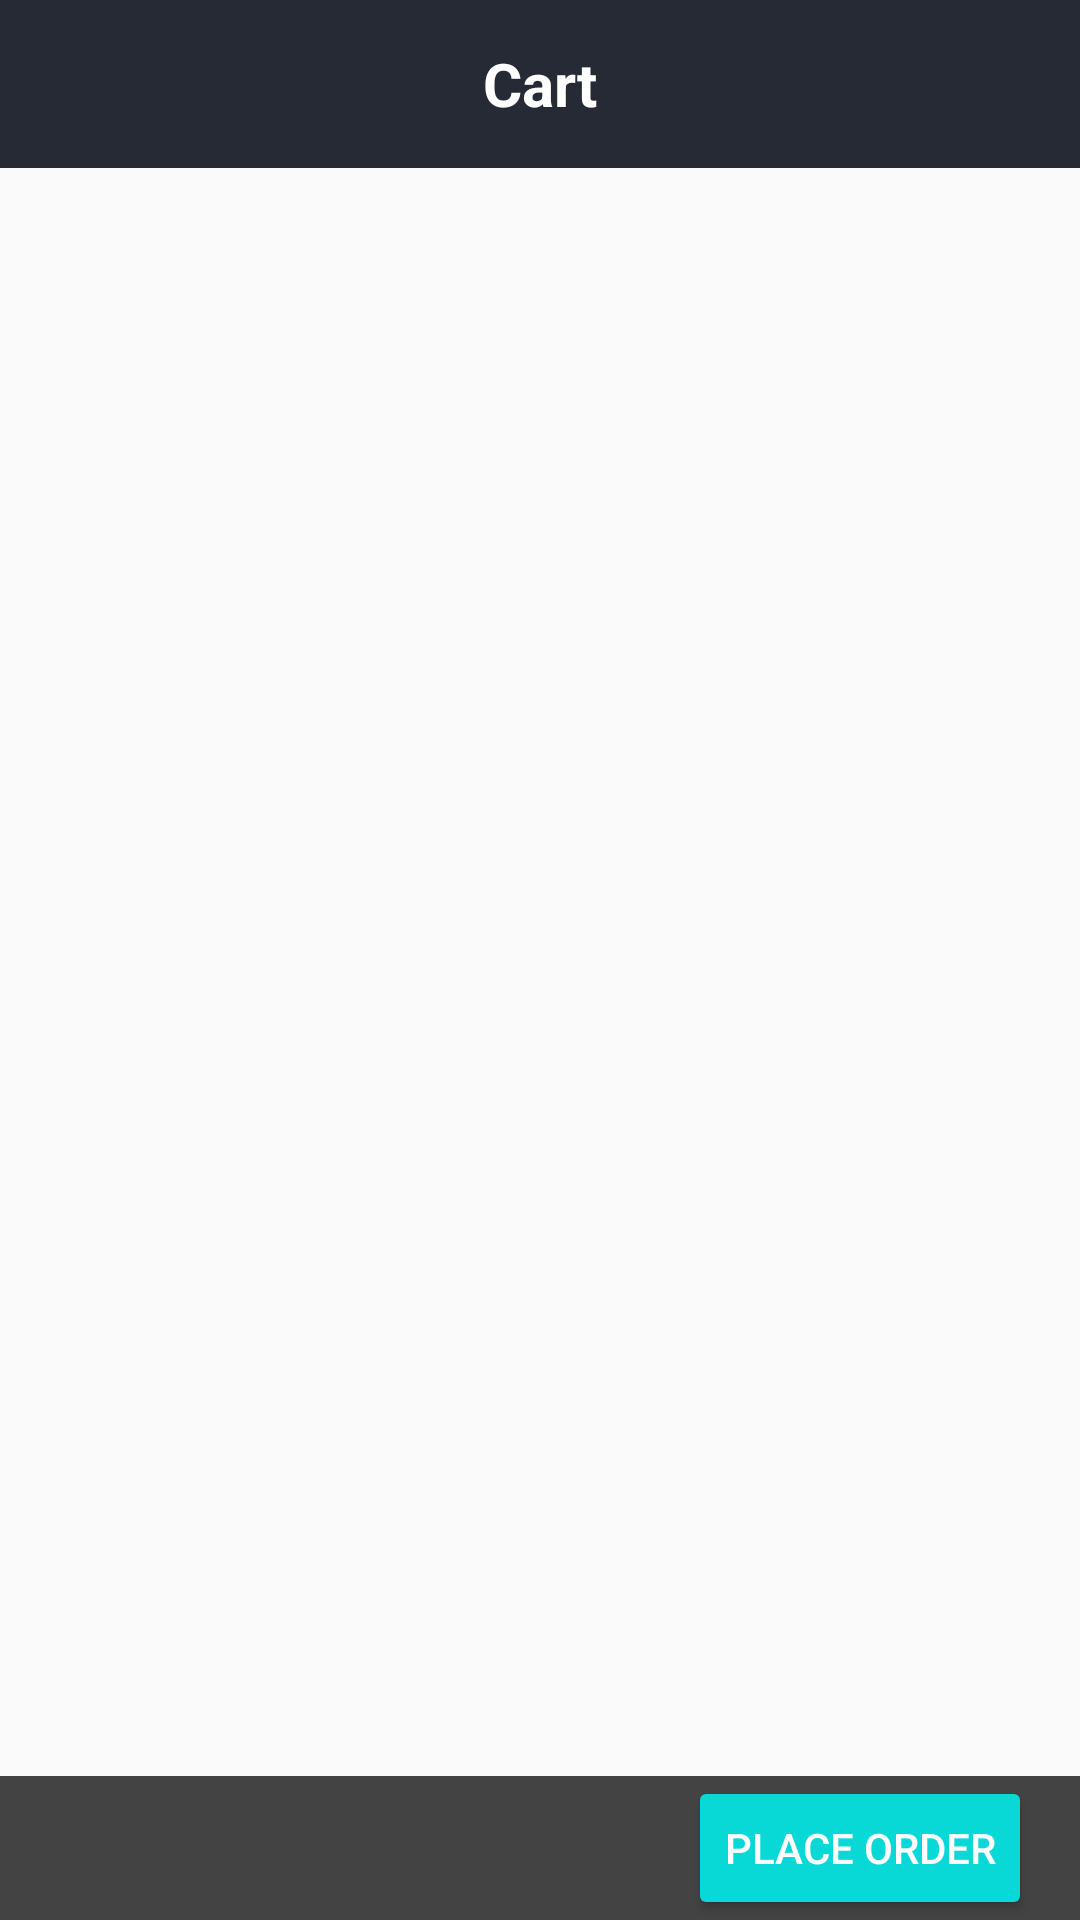

The Android layout XML behind this screen, and the referenced resources:
<!-- AndroidManifest.xml: activity theme AppTheme.NoActionBar -->
<!-- res/layout/activity_cart.xml -->
<?xml version="1.0" encoding="utf-8"?>
<RelativeLayout
    xmlns:android="http://schemas.android.com/apk/res/android"
    xmlns:tools="http://schemas.android.com/tools"
    android:layout_width="match_parent"
    android:layout_height="match_parent"
    tools:context="com.webhopers.medorder.cart.CartActivity">

    <android.support.design.widget.AppBarLayout
        android:id="@+id/ac_appbar"
        android:layout_width="match_parent"
        android:layout_height="wrap_content">

        <android.support.v7.widget.Toolbar
            android:id="@+id/ac_toolbar"
            android:layout_width="match_parent"
            android:layout_height="?attr/actionBarSize"
            android:elevation="4dp"
            android:theme="@style/MenuStyle">

            <TextView
                android:layout_width="wrap_content"
                android:layout_height="wrap_content"
                android:layout_gravity="center"
                android:text="@string/cart"
                android:textColor="#FFFFFF"
                android:theme="@style/TextExtraLarge" />

        </android.support.v7.widget.Toolbar>

    </android.support.design.widget.AppBarLayout>

    <android.support.v7.widget.RecyclerView
        android:id="@+id/ac_recycler_view"
        android:layout_width="match_parent"
        android:layout_height="match_parent"
        android:layout_below="@id/ac_appbar"
        android:layout_above="@id/ac_frame_layout"/>

    <ProgressBar
        android:id="@+id/ac_progress_bar"
        android:layout_width="wrap_content"
        android:layout_height="wrap_content"
        android:layout_centerInParent="true"
        android:visibility="gone"/>

    <FrameLayout
        android:id="@+id/ac_frame_layout"
        android:layout_width="match_parent"
        android:layout_height="wrap_content"
        android:layout_alignParentBottom="true"
        android:background="@color/LightBlack">

        <Button
            android:id="@+id/ac_place_order_btn"
            android:layout_width="wrap_content"
            android:layout_height="wrap_content"
            android:layout_gravity="end"
            android:layout_marginEnd="16dp"
            style="@style/Base.Widget.AppCompat.Button.Colored"
            android:text="@string/place_order"/>

    </FrameLayout>

</RelativeLayout>
<!-- resources referenced by this layout -->
<resources>
  <color name="LightBlack">#434343</color>
  <string name="cart">Cart</string>
  <string name="place_order">Place Order</string>
  <style name="MenuStyle" parent="ThemeOverlay.AppCompat.ActionBar">
          <item name="colorControlNormal">#FFF</item>
          <item name="android:textColorSecondary">#FFF</item>
      </style>
  <style name="TextExtraLarge" parent="AppTheme">
          <item name="android:textSize">20sp</item>
          <item name="android:textStyle">bold</item>
      </style>
  <style name="AppTheme.NoActionBar" parent="Theme.AppCompat.Light.NoActionBar">
  
          <item name="colorPrimary">@color/colorPrimary</item>
          <item name="colorPrimaryDark">@color/colorPrimaryDark</item>
          <item name="colorAccent">@color/colorAccent</item>
          <item name="windowActionModeOverlay">true</item>
          <item name="colorControlNormal">#FFF</item>
      </style>
  <style name="AppTheme" parent="Theme.AppCompat.Light.DarkActionBar">
          
          <item name="colorPrimary">@color/colorPrimary</item>
          <item name="colorPrimaryDark">@color/colorPrimaryDark</item>
          <item name="colorAccent">@color/colorAccent</item>
      </style>
  <color name="colorPrimary">#252A34</color>
  <color name="colorPrimaryDark">#222831</color>
  <color name="colorAccent">#08D9D6</color>
</resources>
